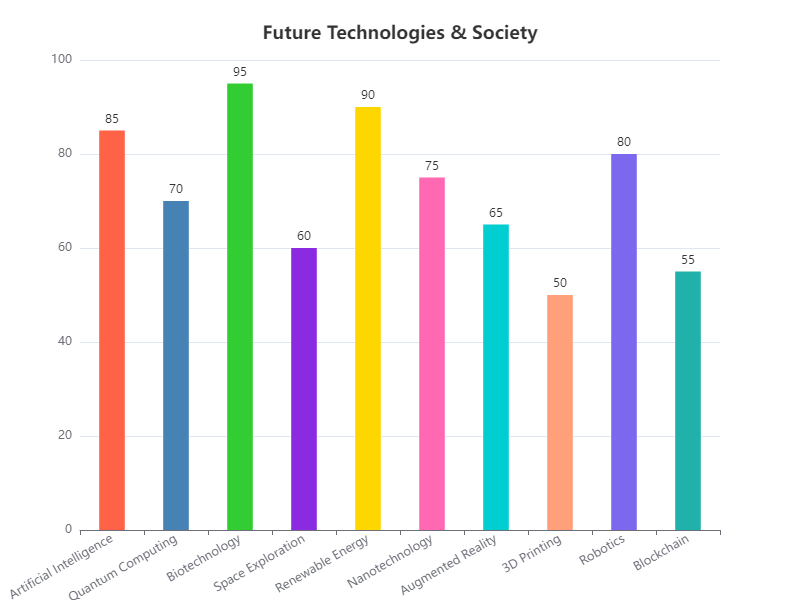

Values plotted in this chart, from the file beside it:
Category, Value
Artificial Intelligence, 85
Quantum Computing, 70
Biotechnology, 95
Space Exploration, 60
Renewable Energy, 90
Nanotechnology, 75
Augmented Reality, 65
3D Printing, 50
Robotics, 80
Blockchain, 55
